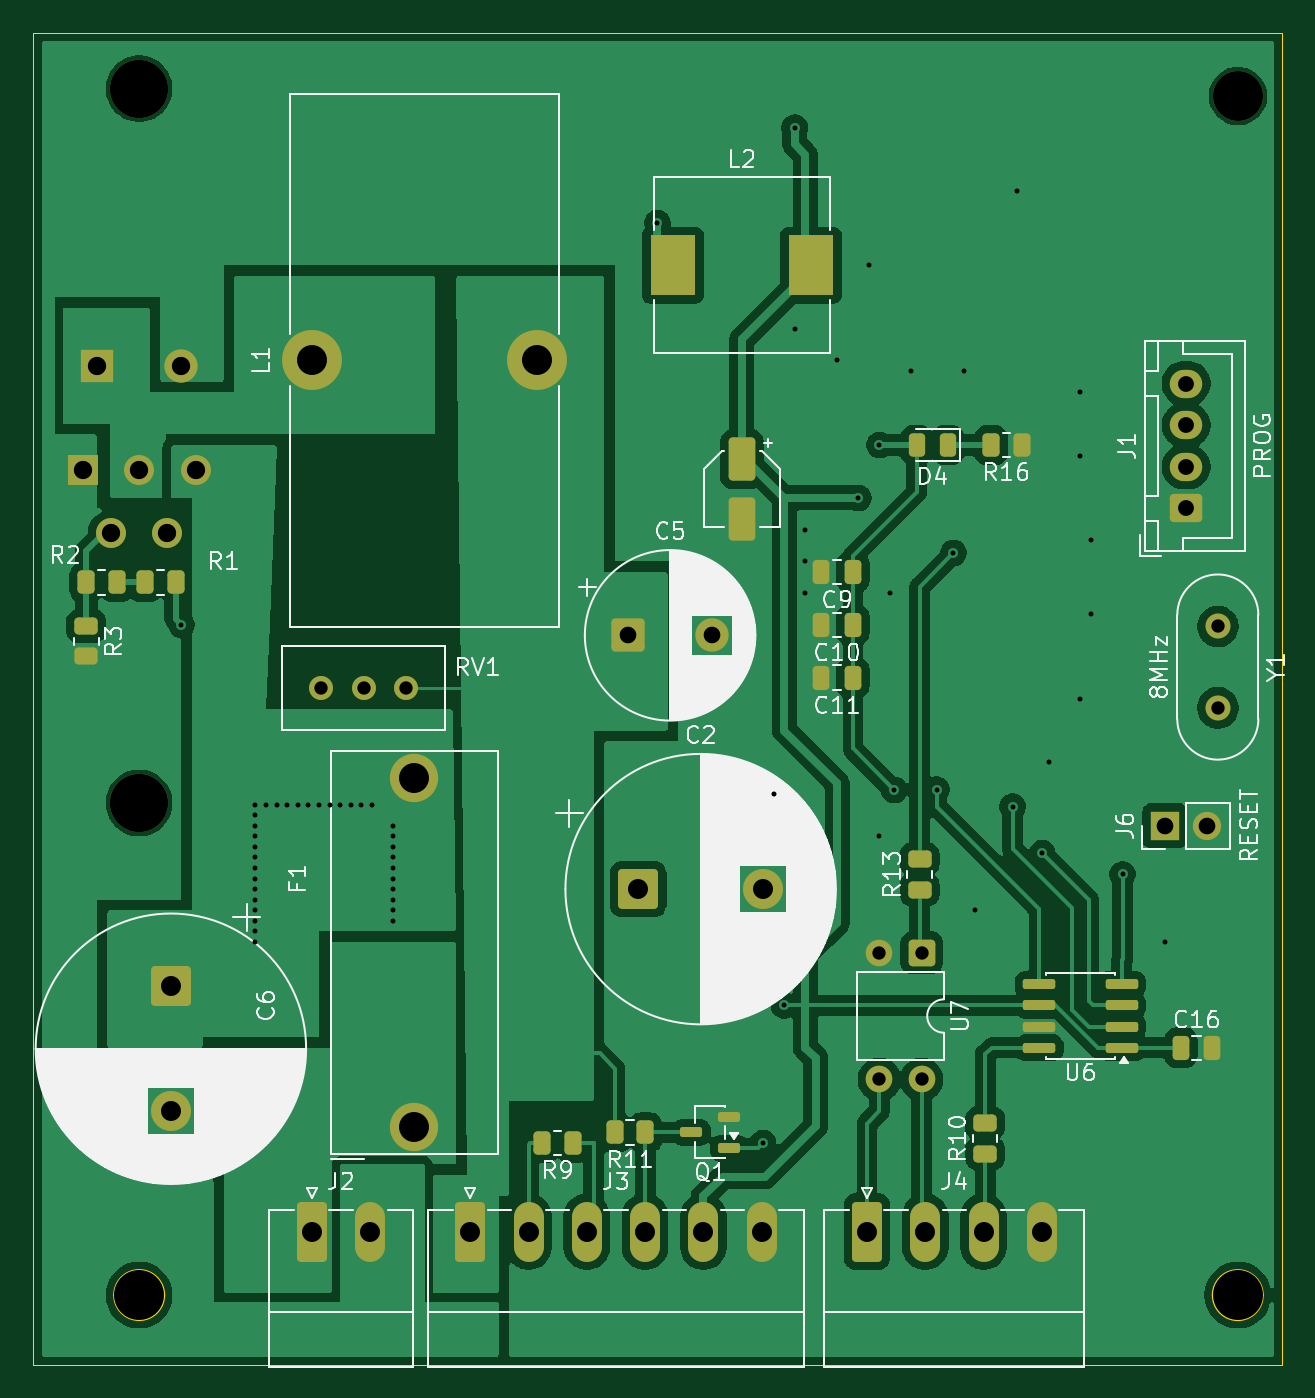
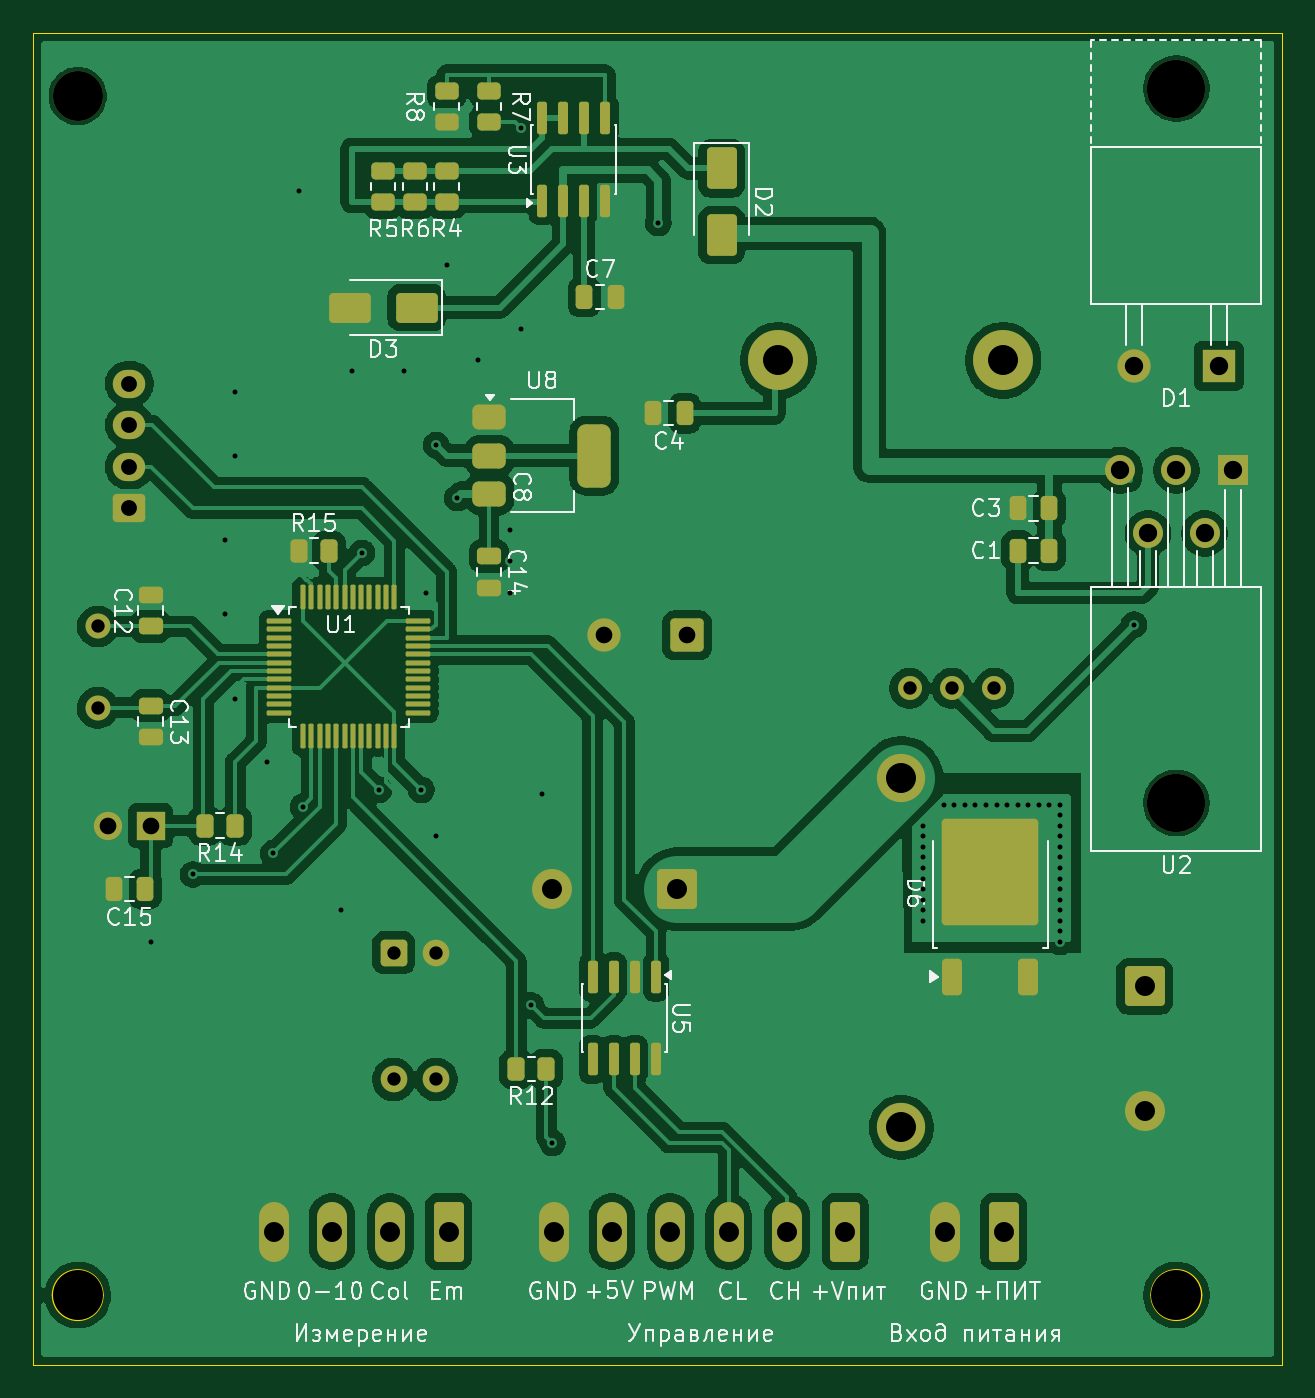
Circuit board: 11 layer files. Board 75.0 x 80.0 mm.
- bottom_copper: ServoDronCAN-B_Cu.gbr (213769 bytes)
- bottom_mask: ServoDronCAN-B_Mask.gbr (8817 bytes)
- paste: ServoDronCAN-B_Paste.gbr (6201 bytes)
- bottom_silk: ServoDronCAN-B_Silkscreen.gbr (69623 bytes)
- outline: ServoDronCAN-Edge_Cuts.gbr (981 bytes)
- top_copper: ServoDronCAN-F_Cu.gbr (116108 bytes)
- top_mask: ServoDronCAN-F_Mask.gbr (6189 bytes)
- paste: ServoDronCAN-F_Paste.gbr (3501 bytes)
- top_silk: ServoDronCAN-F_Silkscreen.gbr (87486 bytes)
- drill: ServoDronCAN-NPTH.drl (475 bytes)
- drill: ServoDronCAN-PTH.drl (2523 bytes)

=== bottom_copper: ServoDronCAN-B_Cu.gbr (213769 bytes, source omitted) ===
=== bottom_mask: ServoDronCAN-B_Mask.gbr (8817 bytes, source omitted) ===
=== paste: ServoDronCAN-B_Paste.gbr ===
%TF.GenerationSoftware,KiCad,Pcbnew,10.0.0*%
%TF.CreationDate,2026-09-30T09:25:34+03:00*%
%TF.ProjectId,ServoDronCAN,53657276-6f44-4726-9f6e-43414e2e6b69,rev?*%
%TF.SameCoordinates,Original*%
%TF.FileFunction,Paste,Bot*%
%TF.FilePolarity,Positive*%
%FSLAX46Y46*%
G04 Gerber Fmt 4.6, Leading zero omitted, Abs format (unit mm)*
G04 Created by KiCad (PCBNEW 10.0.0) date 2026-09-30 09:25:34*
%MOMM*%
%LPD*%
G01*
G04 APERTURE LIST*
G04 Aperture macros list*
%AMRoundRect*
0 Rectangle with rounded corners*
0 $1 Rounding radius*
0 $2 $3 $4 $5 $6 $7 $8 $9 X,Y pos of 4 corners*
0 Add a 4 corners polygon primitive as box body*
4,1,4,$2,$3,$4,$5,$6,$7,$8,$9,$2,$3,0*
0 Add four circle primitives for the rounded corners*
1,1,$1+$1,$2,$3*
1,1,$1+$1,$4,$5*
1,1,$1+$1,$6,$7*
1,1,$1+$1,$8,$9*
0 Add four rect primitives between the rounded corners*
20,1,$1+$1,$2,$3,$4,$5,0*
20,1,$1+$1,$4,$5,$6,$7,0*
20,1,$1+$1,$6,$7,$8,$9,0*
20,1,$1+$1,$8,$9,$2,$3,0*%
G04 Aperture macros list end*
%ADD10RoundRect,0.250000X0.350000X-0.850000X0.350000X0.850000X-0.350000X0.850000X-0.350000X-0.850000X0*%
%ADD11RoundRect,0.250000X1.125000X-1.275000X1.125000X1.275000X-1.125000X1.275000X-1.125000X-1.275000X0*%
%ADD12RoundRect,0.250000X-0.262500X-0.450000X0.262500X-0.450000X0.262500X0.450000X-0.262500X0.450000X0*%
%ADD13RoundRect,0.250000X-0.250000X-0.475000X0.250000X-0.475000X0.250000X0.475000X-0.250000X0.475000X0*%
%ADD14RoundRect,0.250000X0.262500X0.450000X-0.262500X0.450000X-0.262500X-0.450000X0.262500X-0.450000X0*%
%ADD15RoundRect,0.250000X-0.650000X1.000000X-0.650000X-1.000000X0.650000X-1.000000X0.650000X1.000000X0*%
%ADD16RoundRect,0.250000X0.450000X-0.262500X0.450000X0.262500X-0.450000X0.262500X-0.450000X-0.262500X0*%
%ADD17RoundRect,0.250000X-0.450000X0.262500X-0.450000X-0.262500X0.450000X-0.262500X0.450000X0.262500X0*%
%ADD18RoundRect,0.375000X0.625000X0.375000X-0.625000X0.375000X-0.625000X-0.375000X0.625000X-0.375000X0*%
%ADD19RoundRect,0.500000X0.500000X1.400000X-0.500000X1.400000X-0.500000X-1.400000X0.500000X-1.400000X0*%
%ADD20RoundRect,0.250000X-0.475000X0.250000X-0.475000X-0.250000X0.475000X-0.250000X0.475000X0.250000X0*%
%ADD21RoundRect,0.250000X0.475000X-0.250000X0.475000X0.250000X-0.475000X0.250000X-0.475000X-0.250000X0*%
%ADD22RoundRect,0.250000X0.250000X0.475000X-0.250000X0.475000X-0.250000X-0.475000X0.250000X-0.475000X0*%
%ADD23RoundRect,0.150000X-0.150000X0.825000X-0.150000X-0.825000X0.150000X-0.825000X0.150000X0.825000X0*%
%ADD24RoundRect,0.075000X0.662500X0.075000X-0.662500X0.075000X-0.662500X-0.075000X0.662500X-0.075000X0*%
%ADD25RoundRect,0.075000X0.075000X0.662500X-0.075000X0.662500X-0.075000X-0.662500X0.075000X-0.662500X0*%
%ADD26RoundRect,0.150000X0.150000X-0.825000X0.150000X0.825000X-0.150000X0.825000X-0.150000X-0.825000X0*%
%ADD27RoundRect,0.250000X-1.000000X-0.650000X1.000000X-0.650000X1.000000X0.650000X-1.000000X0.650000X0*%
G04 APERTURE END LIST*
D10*
%TO.C,D6*%
X170820000Y-106225000D03*
X175380000Y-106225000D03*
D11*
X171575000Y-98250000D03*
X174625000Y-98250000D03*
X171575000Y-101600000D03*
X174625000Y-101600000D03*
%TD*%
D12*
%TO.C,R14*%
X218440000Y-97155000D03*
X220265000Y-97155000D03*
%TD*%
D13*
%TO.C,C15*%
X223840000Y-100965000D03*
X225740000Y-100965000D03*
%TD*%
D14*
%TO.C,R15*%
X214630000Y-80645000D03*
X212805000Y-80645000D03*
%TD*%
D15*
%TO.C,D2*%
X189230000Y-57690000D03*
X189230000Y-61690000D03*
%TD*%
D16*
%TO.C,R6*%
X207645000Y-59690000D03*
X207645000Y-57865000D03*
%TD*%
D17*
%TO.C,R7*%
X203200000Y-53062500D03*
X203200000Y-54887500D03*
%TD*%
D18*
%TO.C,U8*%
X203175000Y-72630000D03*
X203175000Y-74930000D03*
D19*
X196875000Y-74930000D03*
D18*
X203175000Y-77230000D03*
%TD*%
D13*
%TO.C,C4*%
X191455000Y-72390000D03*
X193355000Y-72390000D03*
%TD*%
D16*
%TO.C,R8*%
X205740000Y-54887500D03*
X205740000Y-53062500D03*
%TD*%
D20*
%TO.C,C13*%
X223520000Y-89955000D03*
X223520000Y-91855000D03*
%TD*%
D21*
%TO.C,C12*%
X223520000Y-85190000D03*
X223520000Y-83290000D03*
%TD*%
D13*
%TO.C,C3*%
X169550000Y-78105000D03*
X171450000Y-78105000D03*
%TD*%
D22*
%TO.C,C7*%
X197485000Y-65405000D03*
X195585000Y-65405000D03*
%TD*%
D23*
%TO.C,U5*%
X193167000Y-106237000D03*
X194437000Y-106237000D03*
X195707000Y-106237000D03*
X196977000Y-106237000D03*
X196977000Y-111187000D03*
X195707000Y-111187000D03*
X194437000Y-111187000D03*
X193167000Y-111187000D03*
%TD*%
D24*
%TO.C,U1*%
X215788500Y-84860000D03*
X215788500Y-85360000D03*
X215788500Y-85860000D03*
X215788500Y-86360000D03*
X215788500Y-86860000D03*
X215788500Y-87360000D03*
X215788500Y-87860000D03*
X215788500Y-88360000D03*
X215788500Y-88860000D03*
X215788500Y-89360000D03*
X215788500Y-89860000D03*
X215788500Y-90360000D03*
D25*
X214376000Y-91772500D03*
X213876000Y-91772500D03*
X213376000Y-91772500D03*
X212876000Y-91772500D03*
X212376000Y-91772500D03*
X211876000Y-91772500D03*
X211376000Y-91772500D03*
X210876000Y-91772500D03*
X210376000Y-91772500D03*
X209876000Y-91772500D03*
X209376000Y-91772500D03*
X208876000Y-91772500D03*
D24*
X207463500Y-90360000D03*
X207463500Y-89860000D03*
X207463500Y-89360000D03*
X207463500Y-88860000D03*
X207463500Y-88360000D03*
X207463500Y-87860000D03*
X207463500Y-87360000D03*
X207463500Y-86860000D03*
X207463500Y-86360000D03*
X207463500Y-85860000D03*
X207463500Y-85360000D03*
X207463500Y-84860000D03*
D25*
X208876000Y-83447500D03*
X209376000Y-83447500D03*
X209876000Y-83447500D03*
X210376000Y-83447500D03*
X210876000Y-83447500D03*
X211376000Y-83447500D03*
X211876000Y-83447500D03*
X212376000Y-83447500D03*
X212876000Y-83447500D03*
X213376000Y-83447500D03*
X213876000Y-83447500D03*
X214376000Y-83447500D03*
%TD*%
D13*
%TO.C,C1*%
X169550000Y-80645000D03*
X171450000Y-80645000D03*
%TD*%
D26*
%TO.C,U3*%
X200025000Y-59625000D03*
X198755000Y-59625000D03*
X197485000Y-59625000D03*
X196215000Y-59625000D03*
X196215000Y-54675000D03*
X197485000Y-54675000D03*
X198755000Y-54675000D03*
X200025000Y-54675000D03*
%TD*%
D27*
%TO.C,D3*%
X207550000Y-66040000D03*
X211550000Y-66040000D03*
%TD*%
D16*
%TO.C,R5*%
X209550000Y-59690000D03*
X209550000Y-57865000D03*
%TD*%
D12*
%TO.C,R12*%
X199747500Y-111760000D03*
X201572500Y-111760000D03*
%TD*%
D16*
%TO.C,R4*%
X205740000Y-59690000D03*
X205740000Y-57865000D03*
%TD*%
D20*
%TO.C,C14*%
X203200000Y-80965000D03*
X203200000Y-82865000D03*
%TD*%
M02*

=== bottom_silk: ServoDronCAN-B_Silkscreen.gbr (69623 bytes, source omitted) ===
=== outline: ServoDronCAN-Edge_Cuts.gbr ===
%TF.GenerationSoftware,KiCad,Pcbnew,10.0.0*%
%TF.CreationDate,2026-09-30T09:25:34+03:00*%
%TF.ProjectId,ServoDronCAN,53657276-6f44-4726-9f6e-43414e2e6b69,rev?*%
%TF.SameCoordinates,Original*%
%TF.FileFunction,Profile,NP*%
%FSLAX46Y46*%
G04 Gerber Fmt 4.6, Leading zero omitted, Abs format (unit mm)*
G04 Created by KiCad (PCBNEW 10.0.0) date 2026-09-30 09:25:34*
%MOMM*%
%LPD*%
G01*
G04 APERTURE LIST*
%TA.AperFunction,Profile*%
%ADD10C,0.050000*%
%TD*%
%TA.AperFunction,Profile*%
%ADD11C,0.100000*%
%TD*%
G04 APERTURE END LIST*
D10*
X155574999Y-49530000D02*
X230574999Y-49530000D01*
X230574999Y-129530000D01*
X155574999Y-129530000D01*
X155574999Y-49530000D01*
D11*
X163425000Y-125340000D02*
G75*
G02*
X160425000Y-125340000I-1500000J0D01*
G01*
X160425000Y-125340000D02*
G75*
G02*
X163425000Y-125340000I1500000J0D01*
G01*
X229394136Y-125343141D02*
G75*
G02*
X226394136Y-125343141I-1500000J0D01*
G01*
X226394136Y-125343141D02*
G75*
G02*
X229394136Y-125343141I1500000J0D01*
G01*
M02*

=== top_copper: ServoDronCAN-F_Cu.gbr (116108 bytes, source omitted) ===
=== top_mask: ServoDronCAN-F_Mask.gbr (6189 bytes, source omitted) ===
=== paste: ServoDronCAN-F_Paste.gbr (3501 bytes, source withheld) ===
=== top_silk: ServoDronCAN-F_Silkscreen.gbr (87486 bytes, source omitted) ===
=== drill: ServoDronCAN-NPTH.drl ===
M48
; DRILL file KiCad 10.0.0 date 2026-09-30T09:25:36
; FORMAT={-:-/ absolute / metric / decimal}
; #@! TF.CreationDate,2026-09-30T09:25:36+03:00
; #@! TF.GenerationSoftware,Kicad,Pcbnew,10.0.0
; #@! TF.FileFunction,NonPlated,1,2,NPTH
FMAT,2
METRIC
; #@! TA.AperFunction,NonPlated,NPTH,ComponentDrill
T1C3.000
; #@! TA.AperFunction,NonPlated,NPTH,ComponentDrill
T2C3.500
%
G90
G05
T1
X161.925Y-125.34
X227.894Y-125.343
X227.9Y-53.349
T2
X161.925Y-52.895
X161.925Y-95.79
M30

=== drill: ServoDronCAN-PTH.drl ===
M48
; DRILL file KiCad 10.0.0 date 2026-09-30T09:25:36
; FORMAT={-:-/ absolute / metric / decimal}
; #@! TF.CreationDate,2026-09-30T09:25:36+03:00
; #@! TF.GenerationSoftware,Kicad,Pcbnew,10.0.0
; #@! TF.FileFunction,Plated,1,2,PTH
FMAT,2
METRIC
; #@! TA.AperFunction,Plated,PTH,ViaDrill
T1C0.300
; #@! TA.AperFunction,Plated,PTH,ComponentDrill
T2C0.800
; #@! TA.AperFunction,Plated,PTH,ComponentDrill
T3C0.950
; #@! TA.AperFunction,Plated,PTH,ComponentDrill
T4C1.000
; #@! TA.AperFunction,Plated,PTH,ComponentDrill
T5C1.100
; #@! TA.AperFunction,Plated,PTH,ComponentDrill
T6C1.200
; #@! TA.AperFunction,Plated,PTH,ComponentDrill
T7C1.800
%
G90
G05
T1
X164.465Y-85.09
X168.91Y-95.885
X168.91Y-96.52
X168.91Y-97.155
X168.91Y-97.79
X168.91Y-98.425
X168.91Y-99.06
X168.91Y-99.695
X168.91Y-100.33
X168.91Y-100.965
X168.91Y-101.6
X168.91Y-102.235
X168.91Y-102.87
X168.91Y-103.505
X168.91Y-104.14
X169.545Y-95.885
X170.18Y-95.885
X170.815Y-95.885
X171.45Y-95.885
X172.085Y-95.885
X172.72Y-95.885
X173.355Y-95.885
X173.99Y-95.885
X174.625Y-95.885
X175.26Y-95.885
X175.895Y-95.885
X177.165Y-97.155
X177.165Y-97.79
X177.165Y-98.425
X177.165Y-99.06
X177.165Y-99.695
X177.165Y-100.33
X177.165Y-100.965
X177.165Y-101.6
X177.165Y-102.235
X177.165Y-102.87
X193.04Y-60.96
X199.39Y-116.205
X200.025Y-95.25
X200.66Y-107.95
X201.295Y-55.245
X201.295Y-67.31
X201.93Y-79.375
X201.93Y-81.28
X201.93Y-83.185
X203.835Y-69.215
X205.105Y-77.47
X205.74Y-63.5
X206.375Y-74.295
X206.375Y-97.79
X207.01Y-83.185
X207.264Y-94.996
X208.28Y-69.85
X209.804Y-94.996
X210.82Y-80.772
X211.455Y-69.85
X212.09Y-102.235
X214.376Y-96.012
X214.63Y-59.055
X216.154Y-98.806
X216.535Y-93.345
X218.44Y-71.12
X218.44Y-74.93
X218.44Y-89.535
X219.075Y-80.01
X219.075Y-84.455
X220.98Y-100.076
X223.52Y-104.14
T2
X172.865Y-88.9
X175.405Y-88.9
X177.945Y-88.9
X206.375Y-104.775
X206.375Y-112.395
X208.915Y-104.775
X208.915Y-112.395
X226.695Y-85.19
X226.695Y-90.07
T3
X224.79Y-70.605
X224.79Y-73.105
X224.79Y-75.605
X224.79Y-78.105
T4
X191.307Y-85.725
X196.307Y-85.725
X223.52Y-97.155
X226.06Y-97.155
T5
X158.525Y-75.81
X159.385Y-69.555
X160.225Y-79.61
X161.925Y-75.81
X163.625Y-79.61
X164.465Y-69.555
X165.325Y-75.81
T6
X163.83Y-106.8
X163.83Y-114.3
X172.295Y-121.527
X175.795Y-121.527
X181.805Y-121.527
X185.305Y-121.527
X188.805Y-121.527
X191.89Y-100.965
X192.305Y-121.527
X195.805Y-121.527
X199.305Y-121.527
X199.39Y-100.965
X205.625Y-121.527
X209.125Y-121.527
X212.625Y-121.527
X216.125Y-121.527
T7
X172.325Y-69.215
X178.435Y-94.275
X178.435Y-115.275
X185.825Y-69.215
M30
